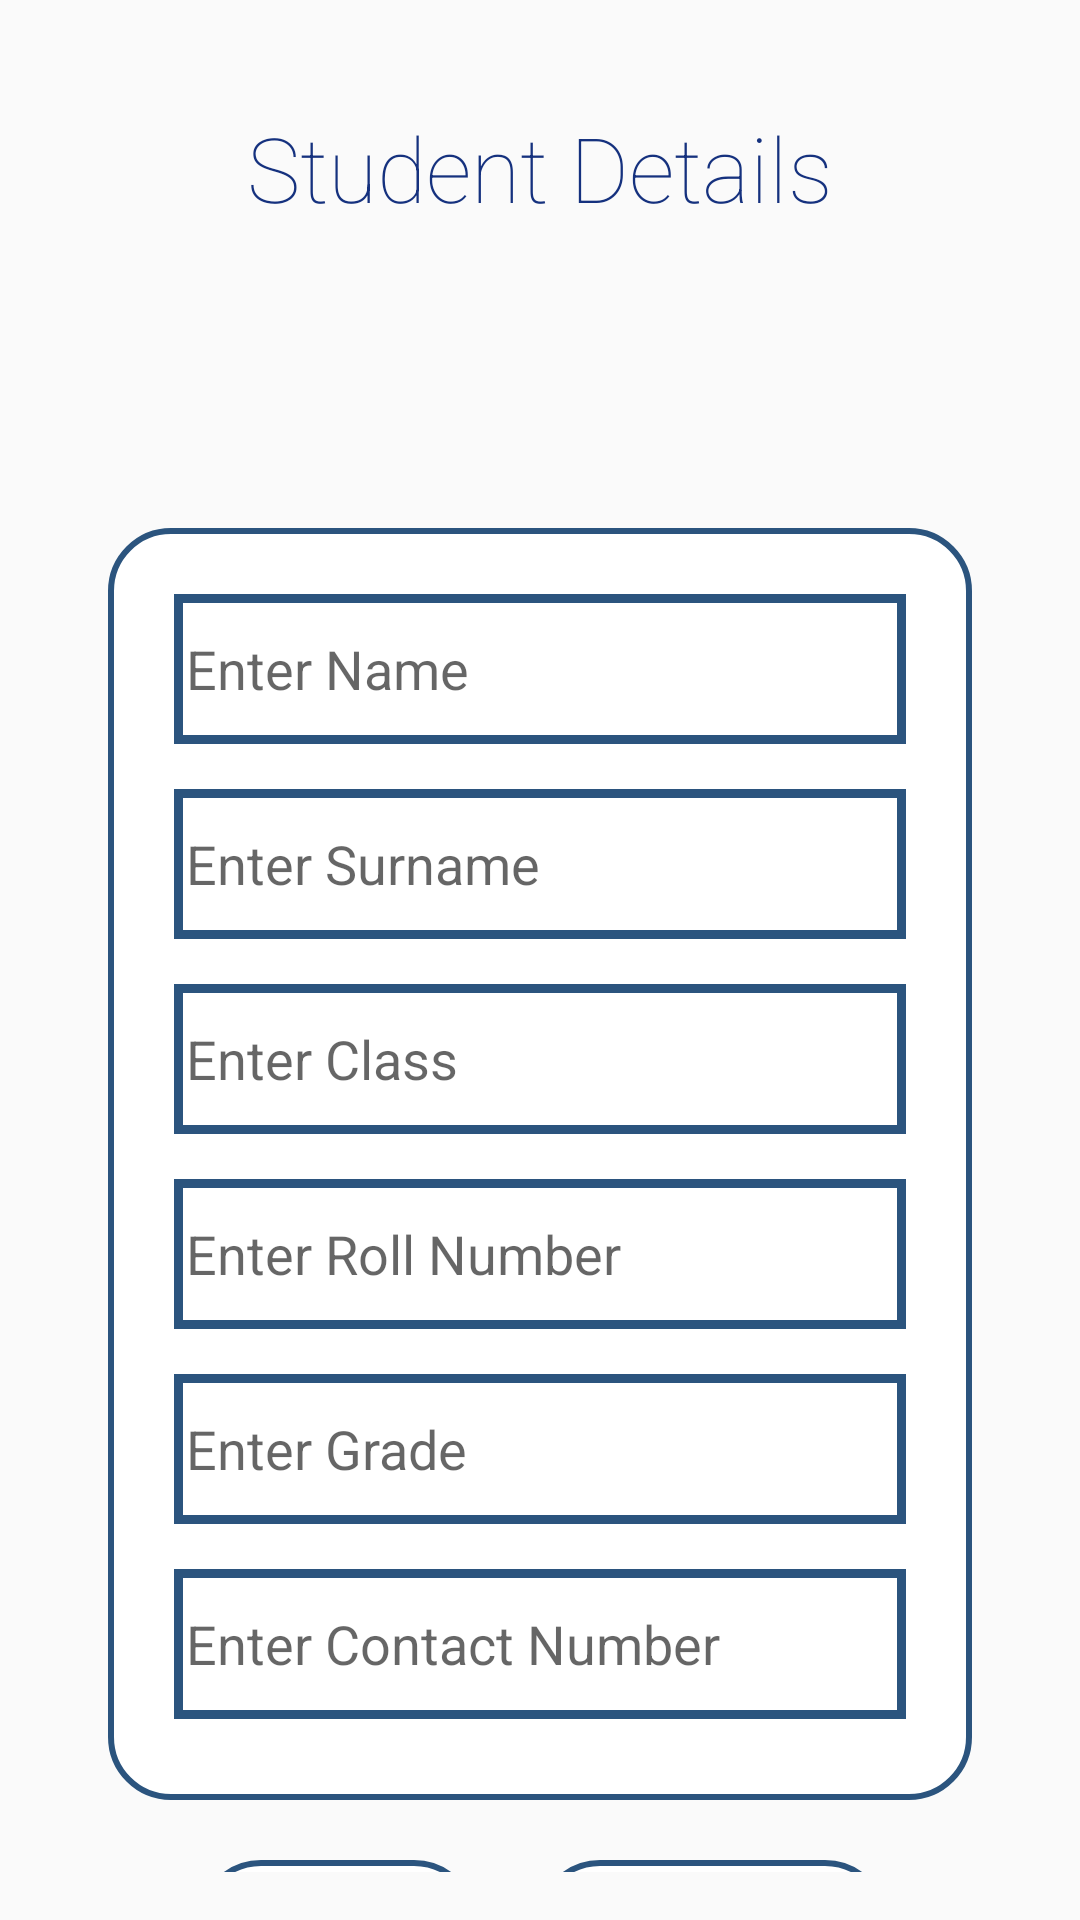

Here is an Android app screen rendered from its layout file. Give the layout XML and the strings, colors and styles it references.
<!-- AndroidManifest.xml: application theme AppTheme -->
<!-- res/layout/student_details.xml -->
<?xml version="1.0" encoding="utf-8"?>
<ScrollView xmlns:android="http://schemas.android.com/apk/res/android"
    xmlns:tools="http://schemas.android.com/tools"
    android:layout_width="match_parent"
    android:layout_height="match_parent"
    android:padding="16sp"
    android:scrollbarSize="0sp">


<LinearLayout xmlns:android="http://schemas.android.com/apk/res/android"
    xmlns:app="http://schemas.android.com/apk/res-auto"
    xmlns:tools="http://schemas.android.com/tools"
    android:layout_width="match_parent"
    android:layout_height="match_parent"
    android:orientation="vertical"
    tools:context=".StudentDetails">



    <TextView
        android:layout_width="match_parent"
        android:layout_height="80dp"

        android:gravity="center"
        android:text="@string/Student_details"
        android:textAlignment="center"
        android:textColor="@color/lapis_blue"
        android:textCursorDrawable="@color/lapis_blue"
        android:textFontWeight="7"
        android:textSize="30dp"
        android:textStyle="bold" />

    <ImageView
        android:layout_width="match_parent"
        android:layout_height="60dp"
        android:src="@mipmap/icon"
        />

    <LinearLayout
        android:layout_width="match_parent"
        android:layout_height="424dp"
        android:layout_gravity="center"
        android:layout_marginLeft="20dp"
        android:layout_marginRight="20dp"
        android:background="@drawable/corner"
        android:orientation="vertical"
        android:layout_marginTop="20dp"
       >


        <EditText
            android:id="@+id/enter_name"
            android:layout_width="match_parent"
            android:layout_height="50dp"
            android:layout_marginLeft="20dp"
            android:layout_marginTop="20dp"
            android:layout_marginRight="20dp"
            android:layout_marginBottom="5dp"
            android:background="@drawable/rectangle"

            android:ems="10"
            android:inputType="textPersonName"
            android:paddingLeft="4dp"
            android:hint="@string/Enter_name" />

        <EditText
            android:id="@+id/enter_surname"
            android:layout_width="match_parent"
            android:layout_height="50dp"
            android:layout_marginLeft="20dp"
            android:layout_marginTop="10dp"
            android:layout_marginRight="20dp"
            android:layout_marginBottom="5dp"
            android:background="@drawable/rectangle"
            android:ems="10"
            android:inputType="textPersonName"
            android:paddingLeft="4dp"
            android:hint="@string/Enter_Surname" />

        <EditText
            android:id="@+id/enter_class"
            android:layout_width="match_parent"
            android:layout_height="50dp"
            android:layout_marginLeft="20dp"
            android:layout_marginTop="10dp"
            android:layout_marginRight="20dp"
            android:layout_marginBottom="5dp"
            android:background="@drawable/rectangle"
            android:ems="10"
            android:inputType="textPersonName"
            android:paddingLeft="4dp"
            android:hint="@string/Enter_class" />

        <EditText
            android:id="@+id/enter_roll_number"
            android:layout_width="match_parent"
            android:layout_height="50dp"
            android:layout_marginLeft="20dp"
            android:layout_marginTop="10dp"
            android:layout_marginRight="20dp"
            android:layout_marginBottom="5dp"
            android:background="@drawable/rectangle"
            android:ems="10"
            android:inputType="number"
            android:paddingLeft="4dp"
            android:hint="@string/Enter_roll_number" />

        <EditText
            android:id="@+id/enter_grade"
            android:layout_width="match_parent"
            android:layout_height="50dp"
            android:layout_marginLeft="20dp"
            android:layout_marginTop="10dp"
            android:layout_marginRight="20dp"
            android:layout_marginBottom="5dp"
            android:background="@drawable/rectangle"
            android:ems="10"
            android:inputType="textPersonName"
            android:paddingLeft="4dp"
            android:hint="@string/Enter_grade" />

        <EditText
            android:id="@+id/enter_contact_number"
            android:layout_width="match_parent"
            android:layout_height="50dp"
            android:layout_marginLeft="20dp"
            android:layout_marginTop="10dp"
            android:layout_marginRight="20dp"
            android:layout_marginBottom="5dp"
            android:background="@drawable/rectangle"
            android:ems="10"
            android:inputType="number"
            android:paddingLeft="4dp"
            android:hint="@string/Enter_contact_number" />
    </LinearLayout>


    <LinearLayout
        android:layout_width="wrap_content"
        android:layout_height="wrap_content"
        android:weightSum="1"
        android:layout_marginTop="20dp"
        android:orientation="horizontal"
        android:layout_gravity="center">

        <Button
            android:id="@+id/Cancel"
            android:layout_width="117dp"
            android:layout_height="61dp"
            android:layout_alignParentStart="true"
            android:layout_alignParentLeft="true"
            android:layout_marginStart="50dp"
            android:layout_marginLeft="48dp"
            android:layout_marginBottom="16dp"
            android:background="@drawable/corner"
            android:text="@string/Cancel"
            android:textColor="@color/lapis_blue"
            android:textSize="20dp"
            app:layout_constraintBottom_toBottomOf="parent"
            app:layout_constraintStart_toStartOf="parent"
            android:layout_weight="1"
            android:layout_marginEnd="10dp"
            android:layout_marginRight="20dp"
            />

        <Button
            android:id="@+id/Save"
            android:layout_width="117dp"
            android:layout_height="61dp"
            android:layout_alignParentEnd="true"
            android:layout_alignParentRight="true"
            android:layout_marginEnd="48dp"
            android:layout_marginRight="48dp"
            android:layout_marginBottom="16dp"
            android:layout_weight="1"
            android:background="@drawable/corner"
            android:text="@string/Save"
            android:textColor="@color/lapis_blue"
            android:textSize="20dp"
            android:layout_marginStart="10dp"
            app:layout_constraintBottom_toBottomOf="parent"
            app:layout_constraintEnd_toEndOf="parent"
            android:layout_marginLeft="10dp" />
    </LinearLayout>

</LinearLayout>
</ScrollView>
<!-- resources referenced by this layout -->
<resources>
  <color name="lapis_blue">#15317E</color>
  <!-- drawable corner (drawable) -->
  <?xml version="1.0" encoding="utf-8"?>
      <shape xmlns:android="http://schemas.android.com/apk/res/android">
          <solid android:color="#ffffffff"/>
  
          <stroke android:width="2dp"
              android:color="@color/Rblue"
              />
  
          <padding android:left="2dp"
              android:top="2dp"
              android:right="2dp"
              android:bottom="2dp"
              />
  
          <corners android:bottomRightRadius="20dp" android:bottomLeftRadius="20dp"
              android:topLeftRadius="20dp" android:topRightRadius="20dp"/>
      </shape>
  <!-- drawable rectangle (drawable) -->
  <?xml version="1.0" encoding="utf-8"?>
  <shape xmlns:android="http://schemas.android.com/apk/res/android">
      <solid android:color="#ffffffff"/>
  
      <stroke android:width="3dp"
          android:color="@color/Rblue"
          />
  
      <padding android:left="2dp"
          android:top="2dp"
          android:right="2dp"
          android:bottom="2dp"
          />
  </shape>
  <string name="Cancel">Cancel</string>
  <string name="Enter_Surname">Enter Surname</string>
  <string name="Enter_class">Enter Class</string>
  <string name="Enter_contact_number">Enter Contact Number</string>
  <string name="Enter_grade">Enter Grade</string>
  <string name="Enter_name">Enter Name</string>
  <string name="Enter_roll_number">Enter Roll Number</string>
  <string name="Save">Save</string>
  <string name="Student_details">Student Details</string>
  <style name="AppTheme" parent="Theme.AppCompat.Light.DarkActionBar">
  
          
          <item name="colorPrimary">@color/colorPrimary</item>
          <item name="colorPrimaryDark">@color/colorPrimaryDark</item>
          <item name="colorAccent">@color/colorAccent</item>
      </style>
  <color name="Rblue">#2B547E</color>
  <color name="colorPrimary">#2471A3 </color>
  <color name="colorPrimaryDark">#154360</color>
  <color name="colorAccent">#03DAC5</color>
</resources>
